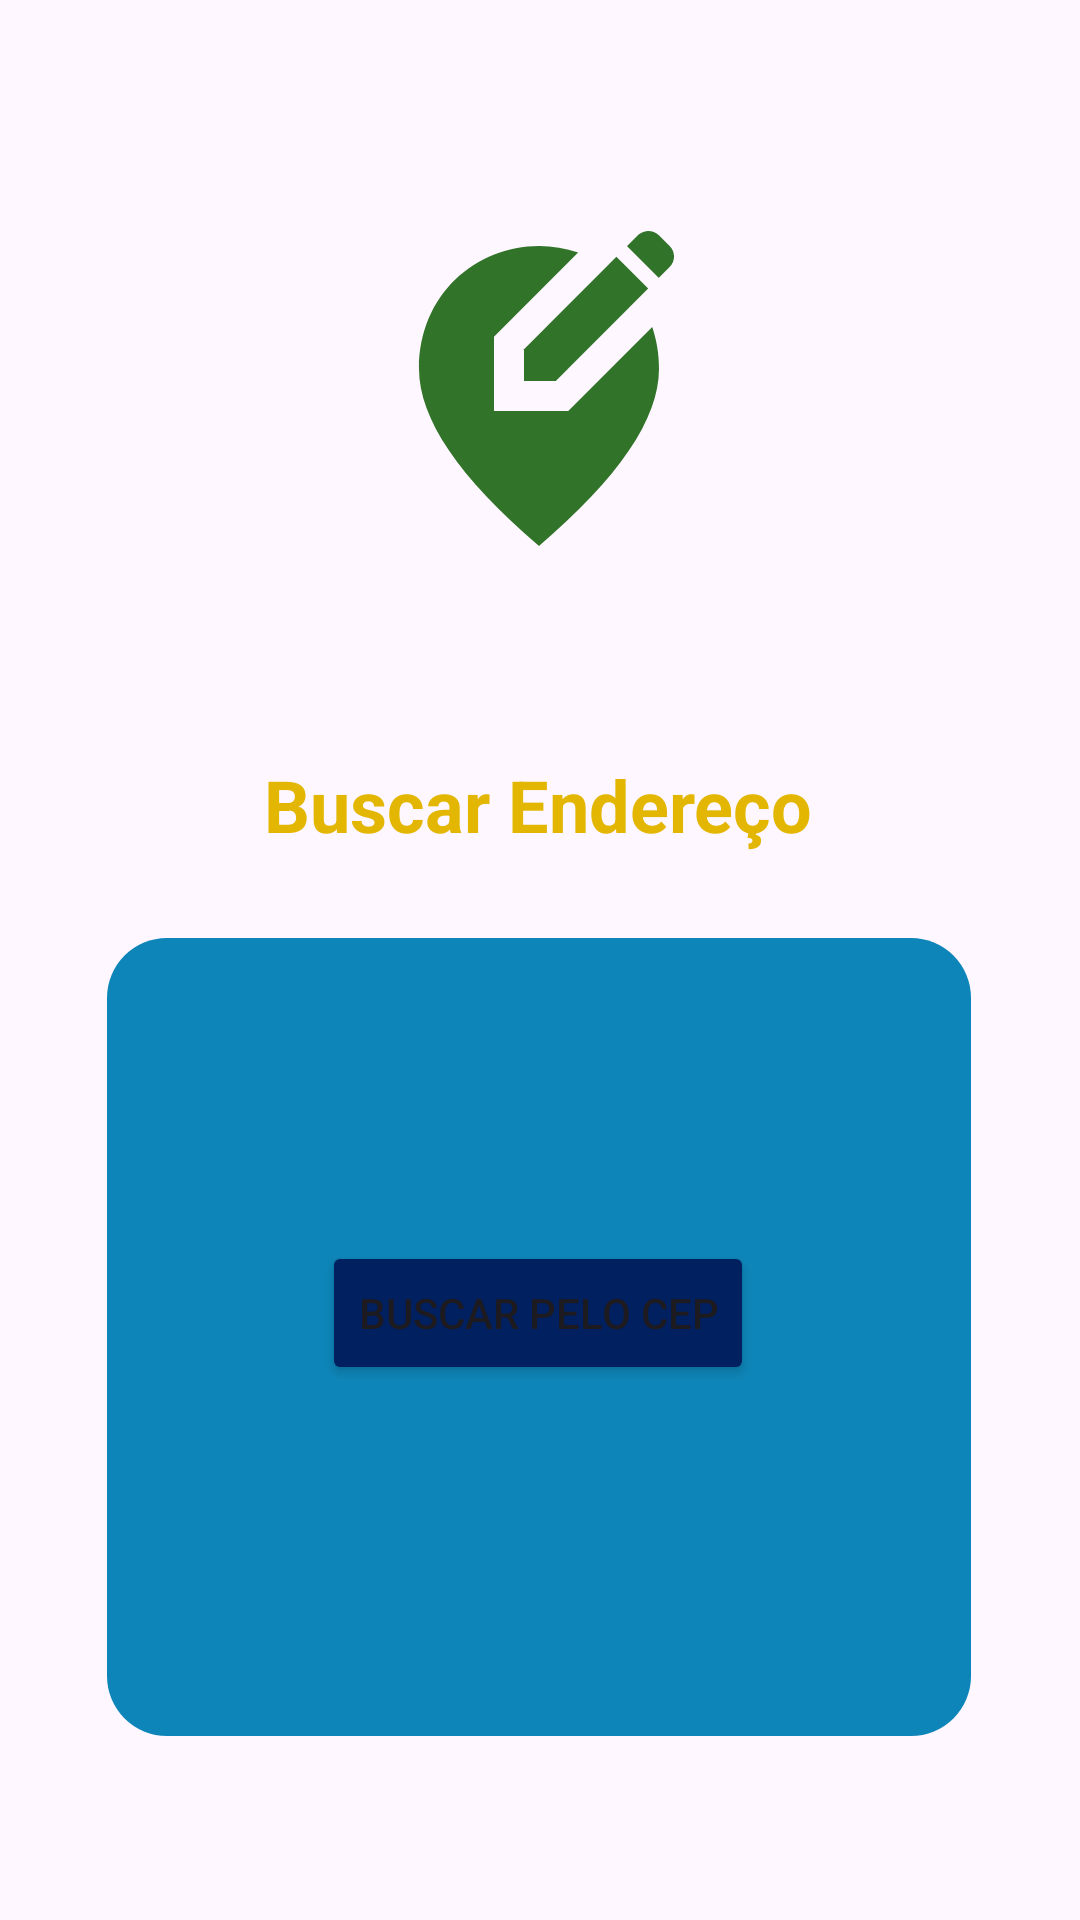

Layout XML and referenced resources for this Android screen:
<!-- AndroidManifest.xml: application theme Theme.LayoutBoasPraticas -->
<!-- res/layout/activity_main.xml -->
<?xml version="1.0" encoding="utf-8"?>
<androidx.constraintlayout.widget.ConstraintLayout xmlns:android="http://schemas.android.com/apk/res/android"
    xmlns:app="http://schemas.android.com/apk/res-auto"
    xmlns:tools="http://schemas.android.com/tools"
    android:layout_width="match_parent"
    android:layout_height="match_parent"
    android:layout_margin="12dp"
    tools:context=".MainActivity">


    <ImageView
        android:id="@+id/imageView2"
        android:layout_width="120dp"
        android:layout_height="120dp"
        android:layout_marginTop="72dp"
        app:layout_constraintEnd_toEndOf="parent"
        app:layout_constraintHorizontal_bias="0.498"
        app:layout_constraintStart_toStartOf="parent"
        app:layout_constraintTop_toTopOf="parent"
        app:srcCompat="@drawable/ic_endereco" />

    <TextView
        android:id="@+id/textView2"
        android:layout_width="wrap_content"
        android:layout_height="wrap_content"
        android:layout_marginTop="60dp"
        android:text="@string/txt_titulo"
        android:textColor="@color/padrao_amarelo"
        android:textSize="24sp"
        android:textStyle="bold"
        app:layout_constraintEnd_toEndOf="parent"
        app:layout_constraintHorizontal_bias="0.498"
        app:layout_constraintStart_toStartOf="parent"
        app:layout_constraintTop_toBottomOf="@+id/imageView2" />

    <View
        android:id="@+id/view"
        android:layout_width="288dp"
        android:layout_height="266dp"
        android:background="@drawable/conteiner_principal"
        app:layout_constraintBottom_toBottomOf="parent"
        app:layout_constraintEnd_toEndOf="parent"
        app:layout_constraintHorizontal_bias="0.494"
        app:layout_constraintStart_toStartOf="parent"
        app:layout_constraintTop_toBottomOf="@+id/textView2"
        app:layout_constraintVertical_bias="0.317" />

    <Button
        android:id="@+id/button2"
        android:layout_width="wrap_content"
        android:layout_height="wrap_content"
        android:backgroundTint="@color/padrao_azul_escuro"
        android:text="@string/btn_buscarCEP"
        app:layout_constraintBottom_toBottomOf="@+id/view"
        app:layout_constraintEnd_toEndOf="@+id/view"
        app:layout_constraintHorizontal_bias="0.497"
        app:layout_constraintStart_toStartOf="@+id/view"
        app:layout_constraintTop_toTopOf="@+id/view"
        app:layout_constraintVertical_bias="0.463" />
</androidx.constraintlayout.widget.ConstraintLayout>
<!-- resources referenced by this layout -->
<resources>
  <color name="padrao_amarelo">#E3B601</color>
  <color name="padrao_azul_escuro">#002060</color>
  <!-- drawable conteiner_principal (drawable) -->
  <?xml version="1.0" encoding="utf-8"?>
  <shape xmlns:android="http://schemas.android.com/apk/res/android"
      android:shape="rectangle">
      <solid android:color="@color/padrao_azul"></solid>
      <corners android:radius="20dp"></corners>
  
  </shape>
  <!-- drawable ic_endereco (drawable) -->
  <vector android:height="24dp" android:tint="#317429"
      android:viewportHeight="24" android:viewportWidth="24"
      android:width="24dp" xmlns:android="http://schemas.android.com/apk/res/android">
      <path android:fillColor="@android:color/white" android:pathData="M13.95,13H9V8.05l5.61,-5.61C13.78,2.16 12.9,2 12,2c-4.2,0 -8,3.22 -8,8.2c0,3.32 2.67,7.25 8,11.8c5.33,-4.55 8,-8.48 8,-11.8c0,-1.01 -0.16,-1.94 -0.45,-2.8L13.95,13z"/>
      <path android:fillColor="@android:color/white" android:pathData="M11,11l2.12,0l6.16,-6.16l-2.12,-2.12l-6.16,6.16z"/>
      <path android:fillColor="@android:color/white" android:pathData="M20.71,2L20,1.29C19.8,1.1 19.55,1 19.29,1c-0.13,0 -0.48,0.07 -0.71,0.29l-0.72,0.72l2.12,2.12l0.72,-0.72C21.1,3.02 21.1,2.39 20.71,2z"/>
  </vector>
  <string name="btn_buscarCEP">Buscar pelo CEP</string>
  <string name="txt_titulo">Buscar Endereço</string>
  <style name="Theme.LayoutBoasPraticas" parent="Base.Theme.LayoutBoasPraticas" />
  <color name="padrao_azul">#0E85B8</color>
  <style name="Base.Theme.LayoutBoasPraticas" parent="Theme.Material3.DayNight.NoActionBar">
          
          
      </style>
</resources>
